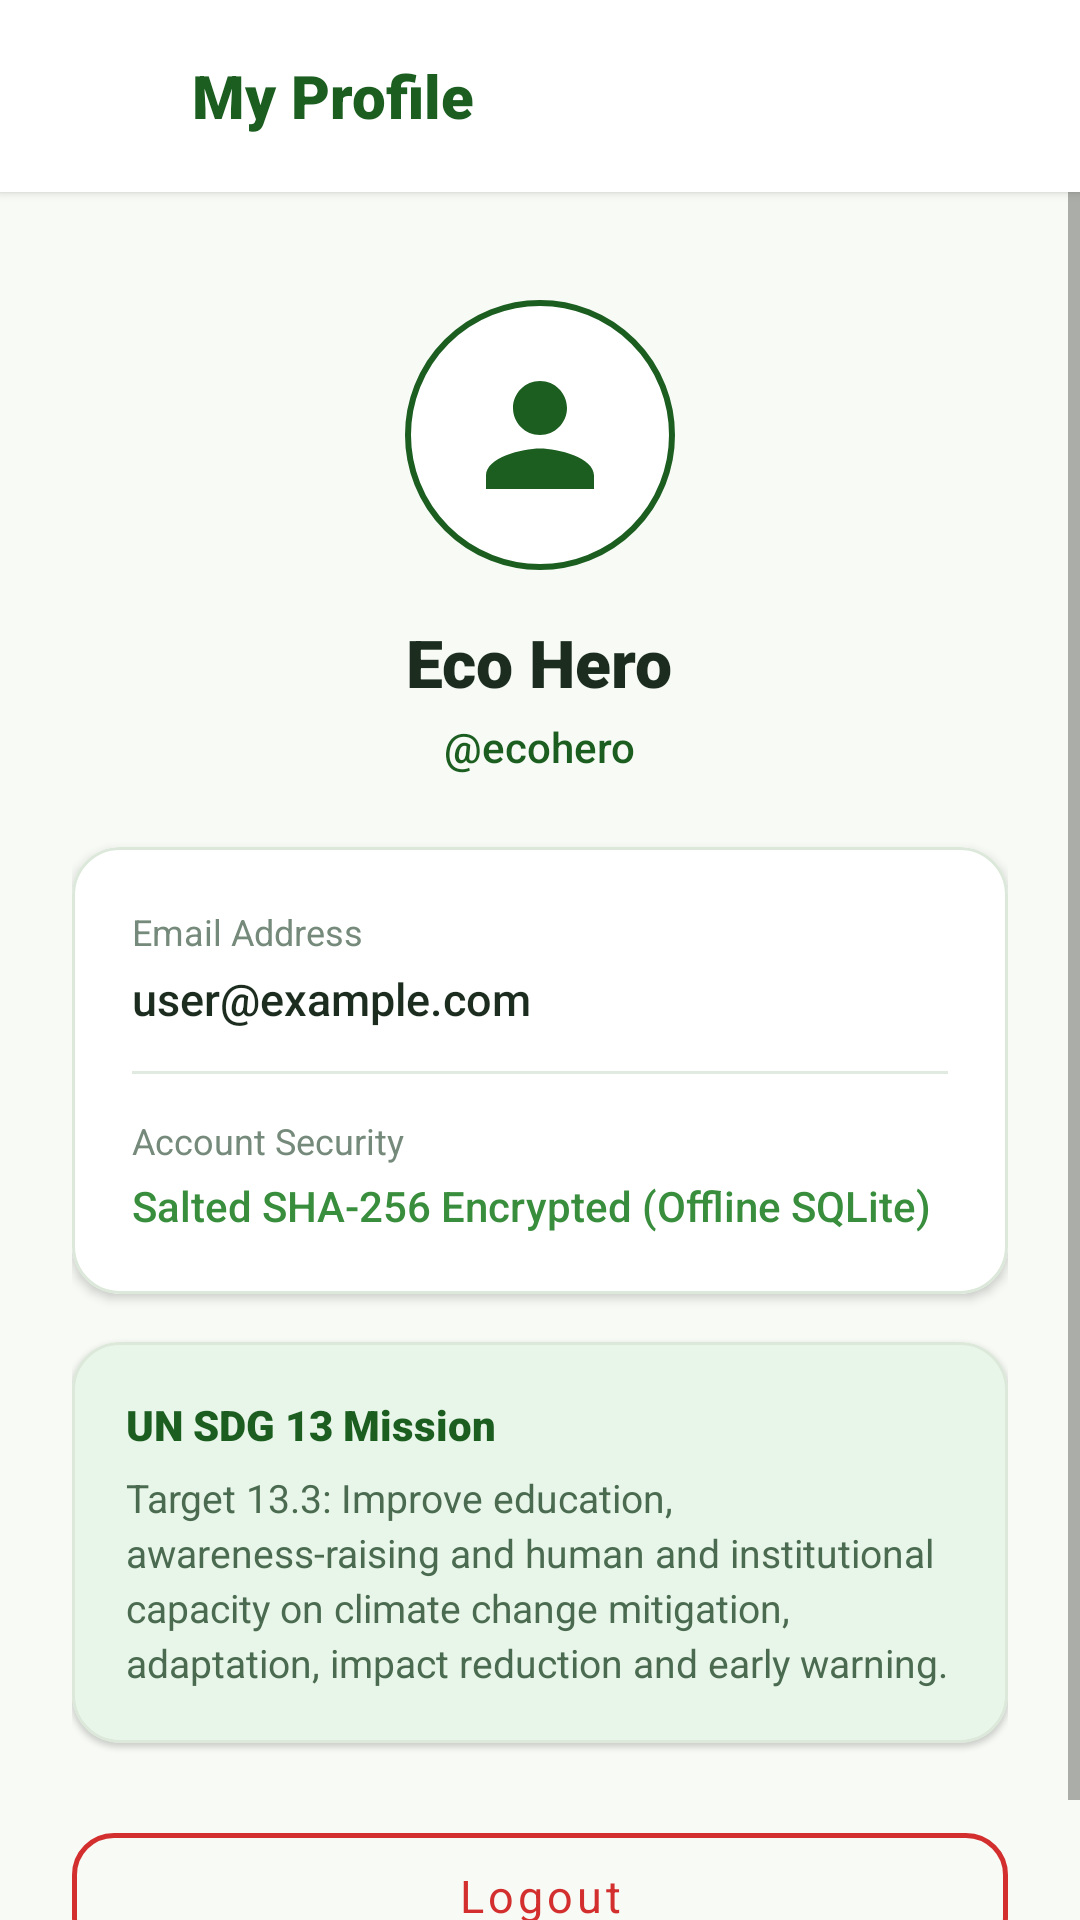

Layout XML and referenced resources for this Android screen:
<!-- AndroidManifest.xml: application theme Theme.EcoQuiz -->
<!-- res/layout/activity_profile.xml -->
<?xml version="1.0" encoding="utf-8"?>
<LinearLayout xmlns:android="http://schemas.android.com/apk/res/android"
    xmlns:app="http://schemas.android.com/apk/res-auto"
    android:layout_width="match_parent"
    android:layout_height="match_parent"
    android:background="@color/background_off_white"
    android:orientation="vertical">

    
    <LinearLayout
        android:layout_width="match_parent"
        android:layout_height="wrap_content"
        android:background="@color/surface_white"
        android:elevation="2dp"
        android:gravity="center_vertical"
        android:orientation="horizontal"
        android:paddingStart="16dp"
        android:paddingTop="14dp"
        android:paddingEnd="16dp"
        android:paddingBottom="14dp">

        <ImageView
            android:id="@+id/ivProfileBack"
            android:layout_width="36dp"
            android:layout_height="36dp"
            android:background="?attr/selectableItemBackgroundBorderless"
            android:contentDescription="back"
            android:padding="6dp"
            android:src="@drawable/ic_arrow_back"
            app:tint="@color/primary_forest_green" />

        <TextView
            android:layout_width="wrap_content"
            android:layout_height="wrap_content"
            android:layout_marginStart="12dp"
            android:fontFamily="sans-serif-black"
            android:text="My Profile"
            android:textColor="@color/primary_forest_green"
            android:textSize="20sp" />
    </LinearLayout>

    <ScrollView
        android:layout_width="match_parent"
        android:layout_height="match_parent"
        android:fillViewport="true">

        <LinearLayout
            android:layout_width="match_parent"
            android:layout_height="wrap_content"
            android:gravity="center_horizontal"
            android:orientation="vertical"
            android:padding="24dp">

            
            <ImageView
                android:layout_width="90dp"
                android:layout_height="90dp"
                android:layout_marginTop="12dp"
                android:background="@drawable/bg_option_badge"
                android:contentDescription="avatar"
                android:padding="18dp"
                android:src="@drawable/ic_person"
                app:tint="@color/primary_forest_green" />

            <TextView
                android:id="@+id/tvProfileFullName"
                android:layout_width="wrap_content"
                android:layout_height="wrap_content"
                android:layout_marginTop="16dp"
                android:fontFamily="sans-serif-black"
                android:text="Eco Hero"
                android:textColor="@color/text_primary"
                android:textSize="22sp" />

            <TextView
                android:id="@+id/tvProfileUsername"
                android:layout_width="wrap_content"
                android:layout_height="wrap_content"
                android:layout_marginTop="4dp"
                android:fontFamily="sans-serif-medium"
                android:text="@ecohero"
                android:textColor="@color/primary_forest_green"
                android:textSize="14sp" />

            
            <com.google.android.material.card.MaterialCardView
                android:layout_width="match_parent"
                android:layout_height="wrap_content"
                android:layout_marginTop="24dp"
                app:cardBackgroundColor="@color/surface_white"
                app:cardCornerRadius="16dp"
                app:cardElevation="2dp"
                app:strokeColor="@color/card_border"
                app:strokeWidth="1dp">

                <LinearLayout
                    android:layout_width="match_parent"
                    android:layout_height="wrap_content"
                    android:orientation="vertical"
                    android:padding="20dp">

                    <TextView
                        android:layout_width="wrap_content"
                        android:layout_height="wrap_content"
                        android:fontFamily="sans-serif"
                        android:text="Email Address"
                        android:textColor="@color/text_muted"
                        android:textSize="12sp" />

                    <TextView
                        android:id="@+id/tvProfileEmail"
                        android:layout_width="wrap_content"
                        android:layout_height="wrap_content"
                        android:layout_marginTop="4dp"
                        android:fontFamily="sans-serif-medium"
                        android:text="user@example.com"
                        android:textColor="@color/text_primary"
                        android:textSize="15sp" />

                    <View
                        android:layout_width="match_parent"
                        android:layout_height="1dp"
                        android:layout_marginTop="14dp"
                        android:layout_marginBottom="14dp"
                        android:background="@color/divider_color" />

                    <TextView
                        android:layout_width="wrap_content"
                        android:layout_height="wrap_content"
                        android:fontFamily="sans-serif"
                        android:text="Account Security"
                        android:textColor="@color/text_muted"
                        android:textSize="12sp" />

                    <TextView
                        android:layout_width="wrap_content"
                        android:layout_height="wrap_content"
                        android:layout_marginTop="4dp"
                        android:fontFamily="sans-serif-medium"
                        android:text="Salted SHA-256 Encrypted (Offline SQLite)"
                        android:textColor="@color/success_green"
                        android:textSize="14sp" />

                </LinearLayout>
            </com.google.android.material.card.MaterialCardView>

            
            <com.google.android.material.card.MaterialCardView
                android:layout_width="match_parent"
                android:layout_height="wrap_content"
                android:layout_marginTop="16dp"
                app:cardBackgroundColor="@color/secondary_mint_light"
                app:cardCornerRadius="16dp"
                app:strokeColor="@color/card_border"
                app:strokeWidth="1dp">

                <LinearLayout
                    android:layout_width="match_parent"
                    android:layout_height="wrap_content"
                    android:orientation="vertical"
                    android:padding="18dp">

                    <TextView
                        android:layout_width="wrap_content"
                        android:layout_height="wrap_content"
                        android:fontFamily="sans-serif-black"
                        android:text="UN SDG 13 Mission"
                        android:textColor="@color/primary_forest_green"
                        android:textSize="14sp" />

                    <TextView
                        android:layout_width="wrap_content"
                        android:layout_height="wrap_content"
                        android:layout_marginTop="6dp"
                        android:fontFamily="sans-serif"
                        android:lineSpacingExtra="3dp"
                        android:text="Target 13.3: Improve education, awareness-raising and human and institutional capacity on climate change mitigation, adaptation, impact reduction and early warning."
                        android:textColor="@color/text_secondary"
                        android:textSize="13sp" />
                </LinearLayout>
            </com.google.android.material.card.MaterialCardView>

            
            <com.google.android.material.button.MaterialButton
                android:id="@+id/btnProfileLogout"
                style="@style/Widget.MaterialComponents.Button.OutlinedButton"
                android:layout_width="match_parent"
                android:layout_height="54dp"
                android:layout_marginTop="24dp"
                android:fontFamily="sans-serif-bold"
                android:text="@string/action_logout"
                android:textAllCaps="false"
                android:textColor="@color/error_red"
                android:textSize="15sp"
                app:cornerRadius="14dp"
                app:icon="@drawable/ic_logout"
                app:iconGravity="textStart"
                app:iconTint="@color/error_red"
                app:strokeColor="@color/error_red"
                app:strokeWidth="1.5dp" />

        </LinearLayout>
    </ScrollView>

</LinearLayout>
<!-- resources referenced by this layout -->
<resources>
  <color name="background_off_white">#F7FAF5</color>
  <color name="card_border">#DCE8DA</color>
  <color name="divider_color">#E0EAE1</color>
  <color name="error_red">#D32F2F</color>
  <color name="primary_forest_green">#1B5E20</color>
  <color name="secondary_mint_light">#E8F5E9</color>
  <color name="success_green">#388E3C</color>
  <color name="surface_white">#FFFFFF</color>
  <color name="text_muted">#758A7A</color>
  <color name="text_primary">#1C2D1F</color>
  <color name="text_secondary">#4A6B50</color>
  <!-- drawable bg_option_badge (drawable) -->
  <?xml version="1.0" encoding="utf-8"?>
  <shape xmlns:android="http://schemas.android.com/apk/res/android"
      android:shape="oval">
      <stroke android:width="2dp" android:color="@color/primary_forest_green"/>
      <solid android:color="@color/surface_white"/>
  </shape>
  <!-- drawable ic_person (drawable) -->
  <vector xmlns:android="http://schemas.android.com/apk/res/android"
      android:width="24dp"
      android:height="24dp"
      android:viewportWidth="24"
      android:viewportHeight="24">
      <path
          android:fillColor="#1B5E20"
          android:pathData="M12,12c2.21,0 4,-1.79 4,-4s-1.79,-4 -4,-4 -4,1.79 -4,4 1.79,4 4,4zm0,2c-2.67,0 -8,1.34 -8,4v2h16v-2c0,-2.66 -5.33,-4 -8,-4z"/>
  </vector>
  <string name="action_logout">Logout</string>
  <style name="Theme.EcoQuiz" parent="Theme.MaterialComponents.Light.NoActionBar">
          
          <item name="colorPrimary">@color/primary_forest_green</item>
          <item name="colorPrimaryVariant">@color/primary_dark_green</item>
          <item name="colorOnPrimary">@color/surface_white</item>
          
          <item name="colorSecondary">@color/secondary_light_green</item>
          <item name="colorSecondaryVariant">@color/primary_light_green</item>
          <item name="colorOnSecondary">@color/primary_forest_green</item>
          
          <item name="android:statusBarColor">@color/primary_forest_green</item>
          <item name="android:windowLightStatusBar">false</item>
          
          <item name="android:windowBackground">@color/background_off_white</item>
      </style>
  <color name="primary_dark_green">#0D3B13</color>
  <color name="secondary_light_green">#A5D6A7</color>
  <color name="primary_light_green">#2E7D32</color>
</resources>
